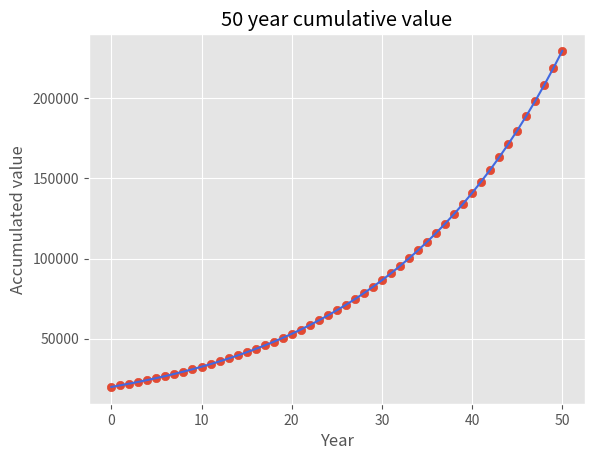

Recreate this plot in Python.
import numpy as np
import pandas as pd
import matplotlib.pyplot as plt
plt.style.use('ggplot')

initial = 20000
rate = 1.05
yrs = np.arange(0,51)

FV = np.around(initial*rate**yrs, decimals=2)
cum_val = pd.DataFrame(FV, columns=['CumulativeValue'])
future_value = cum_val.values.max()
print("The Accumulated value in 50 yrs is: ${0:,.2f}".format(future_value))

#Plot using matplotlib
plt.plot(cum_val, color = 'royalblue')
plt.scatter(cum_val.index,cum_val)

plt.xlabel("Year")
plt.ylabel("Accumulated value")
plt.title("50 year cumulative value", loc='center')

plt.show()
